Image classification data set "cnn_board" (DustinCarrion/TicTacToeAgent on GitHub). Class labels (4): board, no board 1, no board 2, no board 3.

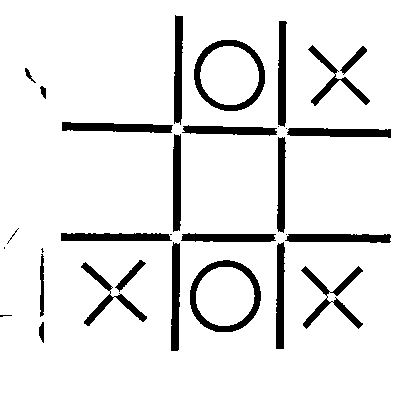
Label: board

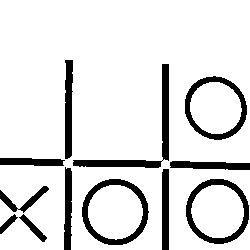
Label: no board 3

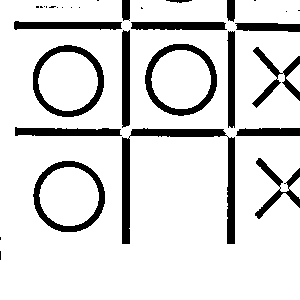
Label: no board 1

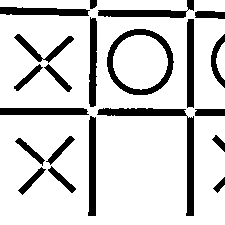
Label: no board 2

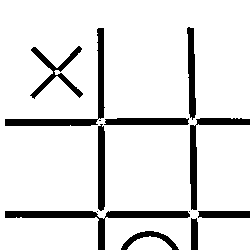
Label: no board 3

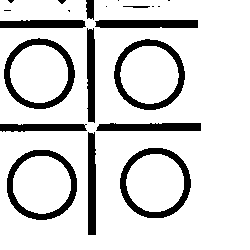
Label: no board 1
